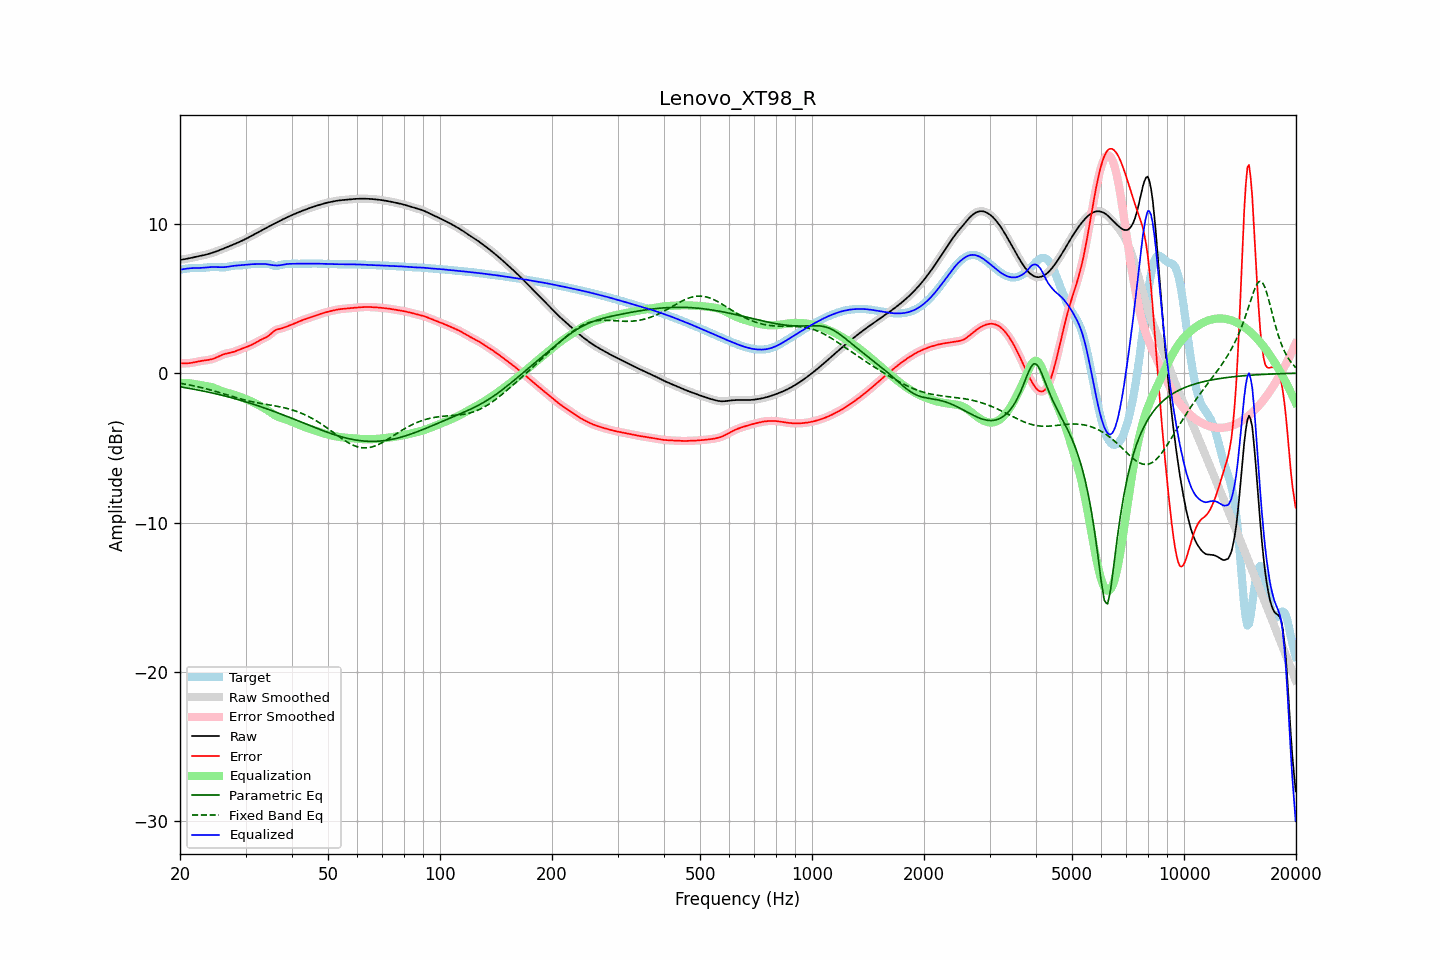

The file beside this chart, header and first rows:
frequency, raw, error, smoothed, error_smoothed, equalization, parametric_eq, fixed_band_eq, equalized_raw, equalized_smoothed, target
20.00, 7.58, 0.66, 7.58, 0.66, -0.65, -0.92, -0.68, 6.93, 6.93, 6.92
20.20, 7.60, 0.66, 7.60, 0.66, -0.65, -0.93, -0.70, 6.94, 6.94, 6.94
20.40, 7.61, 0.66, 7.61, 0.65, -0.65, -0.95, -0.71, 6.96, 6.96, 6.96
20.61, 7.63, 0.66, 7.63, 0.66, -0.66, -0.97, -0.73, 6.98, 6.98, 6.98
20.81, 7.65, 0.66, 7.65, 0.66, -0.66, -0.99, -0.75, 6.99, 6.99, 6.99
21.02, 7.67, 0.66, 7.67, 0.66, -0.67, -1.01, -0.77, 7.00, 7.00, 7.01
21.23, 7.70, 0.67, 7.69, 0.67, -0.68, -1.02, -0.80, 7.02, 7.02, 7.02
21.44, 7.72, 0.69, 7.72, 0.69, -0.69, -1.04, -0.82, 7.03, 7.03, 7.03
21.66, 7.74, 0.71, 7.74, 0.70, -0.71, -1.06, -0.84, 7.03, 7.03, 7.03
21.87, 7.76, 0.73, 7.76, 0.73, -0.73, -1.08, -0.86, 7.04, 7.03, 7.04
22.09, 7.78, 0.75, 7.78, 0.75, -0.75, -1.10, -0.89, 7.04, 7.04, 7.04
22.31, 7.81, 0.77, 7.81, 0.77, -0.77, -1.12, -0.91, 7.04, 7.04, 7.03
22.54, 7.83, 0.79, 7.83, 0.79, -0.79, -1.15, -0.94, 7.04, 7.04, 7.03
22.76, 7.85, 0.81, 7.85, 0.81, -0.81, -1.17, -0.96, 7.04, 7.04, 7.04
22.99, 7.87, 0.83, 7.87, 0.83, -0.83, -1.19, -0.99, 7.05, 7.05, 7.04
23.22, 7.90, 0.85, 7.90, 0.85, -0.84, -1.21, -1.01, 7.06, 7.06, 7.05
23.45, 7.93, 0.86, 7.93, 0.86, -0.86, -1.23, -1.04, 7.07, 7.07, 7.07
23.69, 7.95, 0.87, 7.95, 0.87, -0.88, -1.26, -1.07, 7.08, 7.08, 7.08
23.92, 7.98, 0.89, 7.98, 0.89, -0.90, -1.28, -1.10, 7.09, 7.09, 7.09
24.16, 8.02, 0.91, 8.02, 0.91, -0.92, -1.30, -1.13, 7.10, 7.10, 7.10
24.40, 8.05, 0.94, 8.05, 0.94, -0.95, -1.33, -1.16, 7.10, 7.10, 7.11
24.65, 8.09, 0.98, 8.09, 0.98, -0.98, -1.35, -1.19, 7.10, 7.10, 7.11
24.89, 8.12, 1.02, 8.12, 1.02, -1.02, -1.38, -1.22, 7.10, 7.10, 7.11
25.14, 8.16, 1.06, 8.16, 1.06, -1.07, -1.40, -1.25, 7.09, 7.09, 7.10
25.39, 8.20, 1.11, 8.20, 1.11, -1.11, -1.43, -1.28, 7.09, 7.09, 7.09
25.65, 8.24, 1.16, 8.24, 1.16, -1.16, -1.45, -1.31, 7.09, 7.09, 7.08
25.91, 8.29, 1.21, 8.29, 1.21, -1.20, -1.48, -1.35, 7.08, 7.08, 7.08
26.16, 8.33, 1.25, 8.33, 1.25, -1.24, -1.51, -1.38, 7.09, 7.09, 7.08
26.43, 8.38, 1.29, 8.38, 1.29, -1.28, -1.53, -1.41, 7.10, 7.10, 7.09
26.69, 8.42, 1.32, 8.42, 1.32, -1.31, -1.56, -1.44, 7.11, 7.11, 7.10
26.96, 8.46, 1.34, 8.46, 1.34, -1.34, -1.59, -1.48, 7.13, 7.13, 7.12
27.23, 8.51, 1.36, 8.51, 1.36, -1.36, -1.62, -1.51, 7.14, 7.14, 7.15
27.50, 8.55, 1.38, 8.55, 1.38, -1.39, -1.64, -1.54, 7.16, 7.16, 7.17
27.77, 8.60, 1.41, 8.60, 1.41, -1.42, -1.67, -1.57, 7.18, 7.18, 7.19
28.05, 8.64, 1.44, 8.64, 1.45, -1.45, -1.70, -1.61, 7.19, 7.19, 7.20
28.33, 8.69, 1.49, 8.69, 1.49, -1.49, -1.73, -1.64, 7.20, 7.20, 7.20
28.62, 8.73, 1.53, 8.73, 1.53, -1.53, -1.76, -1.67, 7.21, 7.21, 7.21
28.90, 8.78, 1.57, 8.78, 1.57, -1.57, -1.80, -1.70, 7.21, 7.21, 7.21
29.19, 8.83, 1.62, 8.83, 1.62, -1.61, -1.83, -1.73, 7.22, 7.22, 7.21
29.48, 8.88, 1.66, 8.88, 1.66, -1.65, -1.86, -1.76, 7.23, 7.23, 7.22
29.78, 8.94, 1.70, 8.94, 1.70, -1.70, -1.89, -1.79, 7.24, 7.24, 7.24
30.08, 8.99, 1.74, 8.99, 1.74, -1.74, -1.92, -1.81, 7.25, 7.25, 7.25
30.38, 9.05, 1.78, 9.05, 1.78, -1.78, -1.96, -1.84, 7.27, 7.27, 7.27
30.68, 9.10, 1.82, 9.10, 1.82, -1.82, -1.99, -1.87, 7.28, 7.28, 7.28
30.99, 9.16, 1.87, 9.16, 1.87, -1.87, -2.02, -1.89, 7.29, 7.29, 7.29
31.30, 9.22, 1.92, 9.22, 1.92, -1.92, -2.06, -1.91, 7.29, 7.29, 7.30
31.61, 9.27, 1.97, 9.27, 1.97, -1.98, -2.09, -1.94, 7.30, 7.30, 7.30
31.93, 9.33, 2.03, 9.33, 2.03, -2.03, -2.13, -1.96, 7.30, 7.30, 7.30
32.24, 9.39, 2.09, 9.39, 2.09, -2.09, -2.16, -1.98, 7.30, 7.30, 7.30
32.57, 9.45, 2.16, 9.45, 2.16, -2.15, -2.20, -2.00, 7.30, 7.30, 7.29
32.89, 9.51, 2.22, 9.51, 2.22, -2.20, -2.24, -2.02, 7.31, 7.31, 7.29
33.22, 9.57, 2.27, 9.57, 2.27, -2.26, -2.27, -2.04, 7.31, 7.31, 7.29
33.55, 9.62, 2.32, 9.62, 2.32, -2.32, -2.31, -2.06, 7.31, 7.31, 7.30
33.89, 9.68, 2.37, 9.68, 2.37, -2.38, -2.35, -2.08, 7.30, 7.30, 7.31
34.23, 9.74, 2.43, 9.74, 2.43, -2.45, -2.39, -2.10, 7.29, 7.29, 7.31
34.57, 9.80, 2.49, 9.80, 2.50, -2.52, -2.43, -2.11, 7.27, 7.27, 7.31
34.92, 9.86, 2.58, 9.86, 2.58, -2.60, -2.47, -2.13, 7.26, 7.26, 7.28
35.27, 9.91, 2.67, 9.91, 2.67, -2.67, -2.50, -2.15, 7.24, 7.24, 7.24
35.62, 9.97, 2.77, 9.97, 2.77, -2.75, -2.54, -2.17, 7.22, 7.22, 7.20
35.97, 10.02, 2.85, 10.02, 2.85, -2.81, -2.58, -2.19, 7.21, 7.21, 7.17
... 635 more rows
